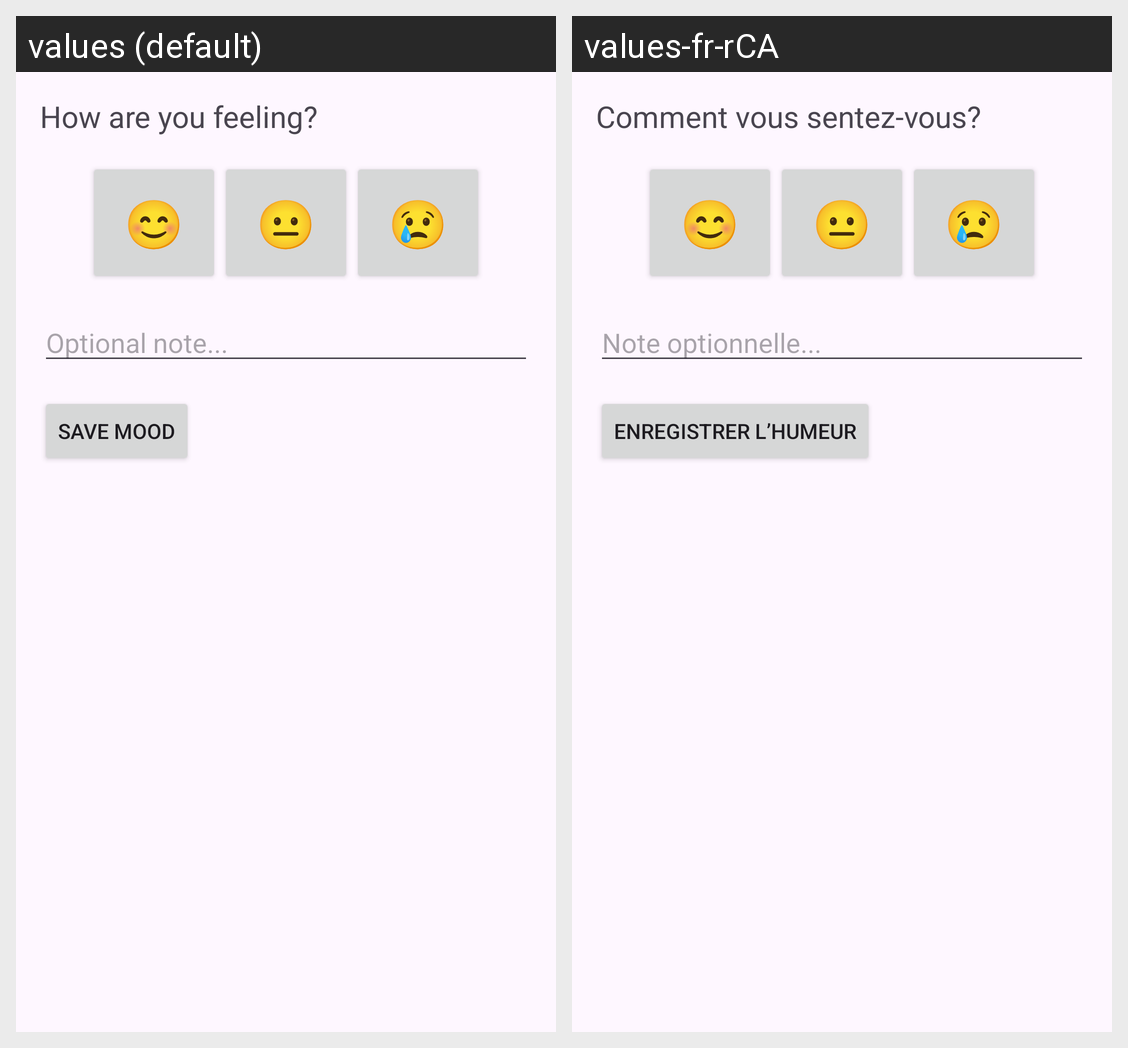

Locale-by-locale string values for the Android screen shown in this grid:
Android screen res/layout/fragment_mood_checkin.xml rendered under 2 locales, left to right: values (default), values-fr-rCA. Device: Nexus 5 (rendered at 1080×1920; each locale shown at half size, 540×960, under a caption strip naming it); theme Theme.Moodlex.
Strings drawn on this screen, with the default value and each locale's value (text and hints the layout hard-codes, and strings that could not be matched under every locale, appear in the picture but are not listed):

how_are_you_feeling
  values: How are you feeling?
  values-fr-rCA: Comment vous sentez-vous?

optional_note
  values: Optional note...
  values-fr-rCA: Note optionnelle...

save_mood
  values: Save Mood
  values-fr-rCA: Enregistrer l’humeur
